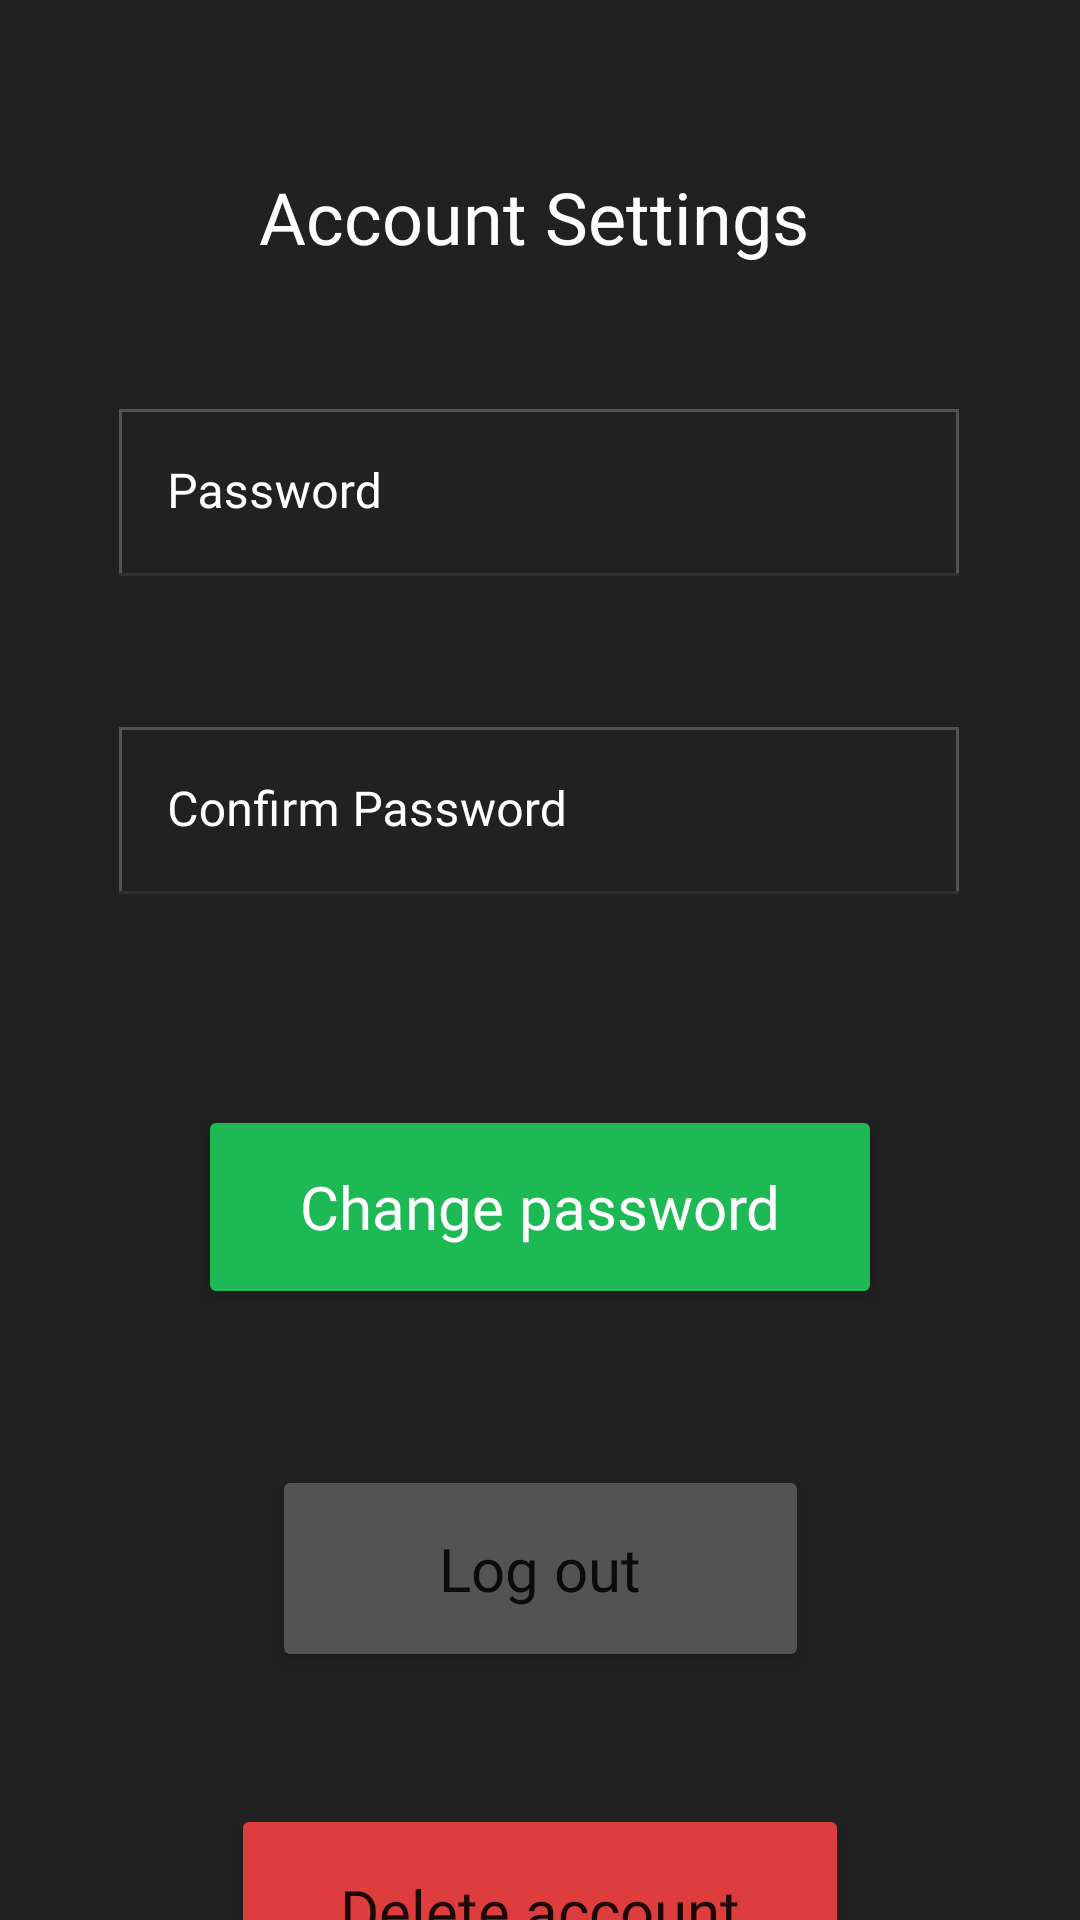

The Android layout XML behind this screen, and the referenced resources:
<!-- AndroidManifest.xml: application theme Theme.SpotifyWrapped -->
<!-- res/layout/fragment_account.xml -->
<?xml version="1.0" encoding="utf-8"?>
<androidx.constraintlayout.widget.ConstraintLayout xmlns:android="http://schemas.android.com/apk/res/android"
    xmlns:app="http://schemas.android.com/apk/res-auto"
    xmlns:tools="http://schemas.android.com/tools"
    android:layout_width="match_parent"
    android:layout_height="match_parent"
    android:background="@color/dark_gray"
    tools:context=".ui.account.AccountFragment">

    <Button
        android:id="@+id/change_button"
        android:layout_width="228dp"
        android:layout_height="68dp"
        android:layout_marginTop="36dp"
        android:backgroundTint="@color/green"
        android:fontFamily="@font/gothic_a1"
        android:text="@string/change_password"
        android:textAllCaps="false"
        android:textColor="@color/white"
        android:textSize="20sp"
        app:cornerRadius="25dp"
        app:layout_constraintEnd_toEndOf="parent"
        app:layout_constraintStart_toStartOf="parent"
        app:layout_constraintTop_toBottomOf="@+id/edit_confirm"
        tools:ignore="TextContrastCheck" />

    <Button
        android:id="@+id/delete_button"
        android:layout_width="206dp"
        android:layout_height="71dp"
        android:layout_marginTop="44dp"
        android:backgroundTint="@color/red"
        android:fontFamily="@font/gothic_a1"
        android:text="@string/delete_account"
        android:textAllCaps="false"
        android:textSize="20sp"
        app:cornerRadius="25dp"
        app:layout_constraintEnd_toEndOf="parent"
        app:layout_constraintHorizontal_bias="0.5"
        app:layout_constraintStart_toStartOf="parent"
        app:layout_constraintTop_toBottomOf="@+id/logout_button" />

    <com.google.android.material.textfield.TextInputLayout
        android:id="@+id/edit_password"
        android:layout_width="280dp"
        android:layout_height="90dp"
        android:layout_marginTop="48dp"
        android:background="@color/dark_gray"
        android:orientation="horizontal"
        android:textColorHint="@color/white"
        app:boxStrokeColor="@color/green"
        app:hintTextColor="@color/green"
        app:layout_constraintEnd_toEndOf="parent"
        app:layout_constraintHorizontal_bias="0.496"
        app:layout_constraintStart_toStartOf="parent"
        app:layout_constraintTop_toBottomOf="@+id/textView3">

        <com.google.android.material.textfield.TextInputEditText
            android:id="@+id/editTextTextPassword3"
            android:layout_width="match_parent"
            android:layout_height="wrap_content"
            android:background="@drawable/back"
            android:fontFamily="@font/gothic_a1"
            android:hint="@string/password"
            android:inputType="textPassword"
            android:textColor="@color/light_gray"
            android:textColorHint="@color/green"
            android:textCursorDrawable="@null" />
    </com.google.android.material.textfield.TextInputLayout>

    <com.google.android.material.textfield.TextInputLayout
        android:id="@+id/edit_confirm"
        android:layout_width="280dp"
        android:layout_height="90dp"
        android:layout_marginTop="16dp"
        android:background="@color/dark_gray"
        android:textColorHint="@color/white"
        app:boxStrokeColor="@color/green"
        app:endIconTint="@color/green"
        app:hintTextColor="@color/green"
        app:layout_constraintEnd_toEndOf="parent"
        app:layout_constraintHorizontal_bias="0.496"
        app:layout_constraintStart_toStartOf="parent"
        app:layout_constraintTop_toBottomOf="@+id/edit_password"
        app:startIconTint="@color/green">

        <com.google.android.material.textfield.TextInputEditText
            android:id="@+id/editTextTextPassword4"
            android:layout_width="match_parent"
            android:layout_height="wrap_content"
            android:background="@drawable/back"
            android:fontFamily="@font/gothic_a1"
            android:hint="@string/register_confirm"
            android:inputType="textPassword"
            android:textColor="@color/light_gray"
            android:textColorHint="@color/green"
            android:textCursorDrawable="@null" />
    </com.google.android.material.textfield.TextInputLayout>

    <Button
        android:id="@+id/logout_button"
        android:layout_width="179dp"
        android:layout_height="69dp"
        android:layout_marginTop="52dp"
        android:backgroundTint="@color/gray"
        android:fontFamily="@font/gothic_a1"
        android:text="@string/log_out"
        android:textAllCaps="false"
        android:textSize="20sp"
        app:cornerRadius="25dp"
        app:layout_constraintEnd_toEndOf="parent"
        app:layout_constraintStart_toStartOf="parent"
        app:layout_constraintTop_toBottomOf="@+id/change_button" />

    <TextView
        android:id="@+id/textView3"
        android:layout_width="wrap_content"
        android:layout_height="wrap_content"
        android:layout_marginTop="56dp"
        android:fontFamily="@font/gothic_a1"
        android:text="@string/account_settings"
        android:textColor="#FFFFFF"
        android:textSize="24sp"
        app:layout_constraintEnd_toEndOf="parent"
        app:layout_constraintHorizontal_bias="0.488"
        app:layout_constraintStart_toStartOf="parent"
        app:layout_constraintTop_toTopOf="parent" />
</androidx.constraintlayout.widget.ConstraintLayout>
<!-- resources referenced by this layout -->
<resources>
  <color name="dark_gray">#212121</color>
  <color name="gray">#535353</color>
  <color name="green">#1DB954</color>
  <color name="light_gray">#B3B3B3</color>
  <color name="red">#DE3D3D</color>
  <color name="white">#FFFFFFFF</color>
  <!-- drawable back (drawable) -->
  <?xml version="1.0" encoding="utf-8"?>
      <shape xmlns:android="http://schemas.android.com/apk/res/android" android:shape="rectangle" >
          <solid android:color="@color/dark_gray" />
          <stroke android:width="1dip" android:color="@color/gray"/>
      </shape>
  <string name="account_settings">Account Settings</string>
  <string name="change_password">Change password</string>
  <string name="delete_account">Delete account</string>
  <string name="log_out">Log out</string>
  <string name="password">Password</string>
  <string name="register_confirm">Confirm Password</string>
  <style name="Theme.SpotifyWrapped" parent="Theme.MaterialComponents.DayNight.DarkActionBar">
          
          <item name="colorPrimary">@color/green</item>
          <item name="colorPrimaryVariant">@color/dark_green</item>
          <item name="colorOnPrimary">@color/white</item>
          
          <item name="colorSecondary">@color/teal_200</item>
          <item name="colorSecondaryVariant">@color/teal_700</item>
          <item name="colorOnSecondary">@color/black</item>
          
          <item name="android:statusBarColor">?attr/colorPrimaryVariant</item>
          
      </style>
  <color name="dark_green">#108539</color>
  <color name="teal_200">#FF03DAC5</color>
  <color name="teal_700">#FF018786</color>
  <color name="black">#121212</color>
</resources>
